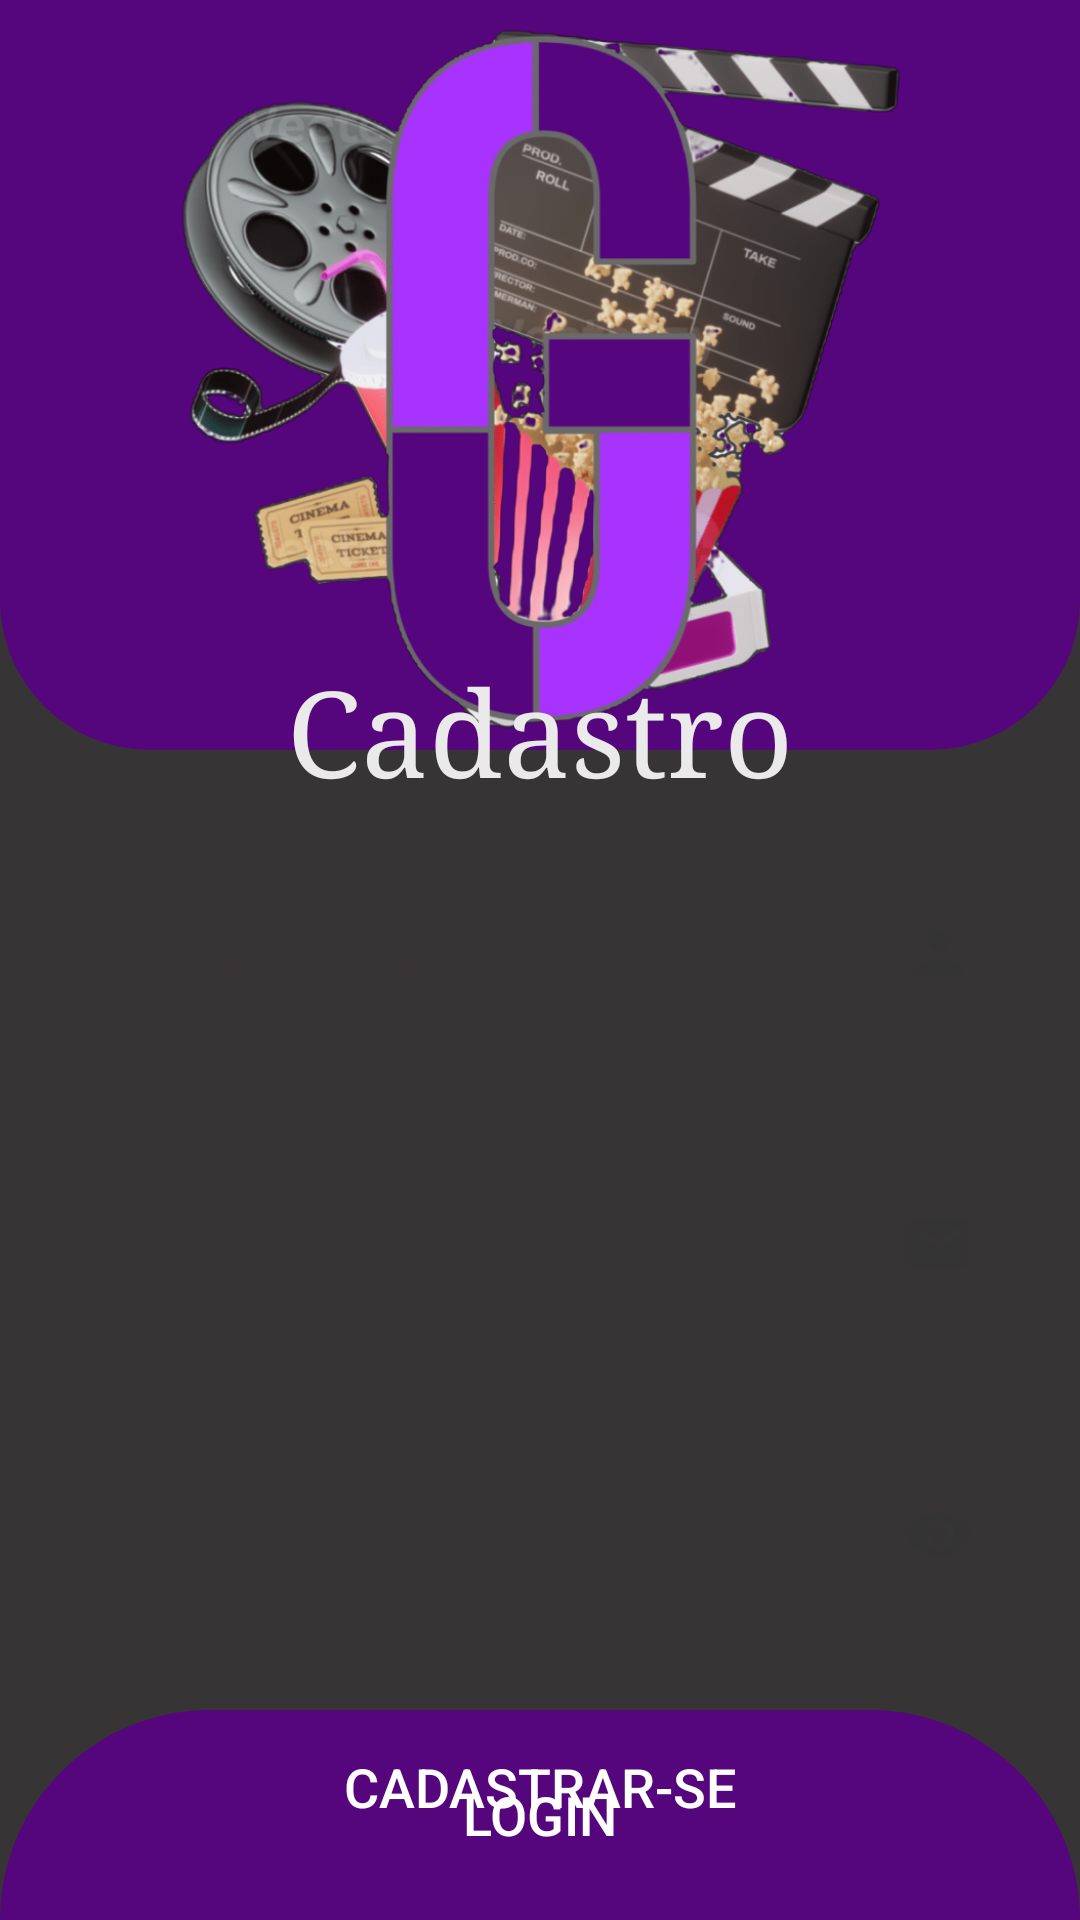

Here is an Android app screen rendered from its layout file. Give the layout XML and the strings, colors and styles it references.
<!-- AndroidManifest.xml: application theme Theme.GuideFlixProjeto -->
<!-- res/layout/activity_cadastro.xml -->
<?xml version="1.0" encoding="utf-8"?>
<androidx.constraintlayout.widget.ConstraintLayout xmlns:android="http://schemas.android.com/apk/res/android"
    xmlns:app="http://schemas.android.com/apk/res-auto"
    xmlns:tools="http://schemas.android.com/tools"
    android:background="@color/gray"
    android:layout_width="match_parent"
    android:layout_height="match_parent"
    tools:context=".CadastroActivity">

    <View
        android:id="@+id/containerTopCadastro"
        android:layout_width="match_parent"
        android:layout_height="250dp"
        android:background="@drawable/container_background"
        app:layout_constraintTop_toTopOf="parent"
        app:layout_constraintStart_toStartOf="parent"
        app:layout_constraintEnd_toEndOf="parent" />

    <ImageView
        android:contentDescription="@string/app_name"
        android:layout_width="250dp"
        android:layout_height="250dp"
        android:src="@drawable/app_image"
        app:layout_constraintTop_toTopOf="@id/containerTopCadastro"
        app:layout_constraintStart_toStartOf="@id/containerTopCadastro"
        app:layout_constraintEnd_toEndOf="@id/containerTopCadastro"
        app:layout_constraintBottom_toBottomOf="@id/containerTopCadastro" />

    <TextView
        android:id="@+id/txtcadastromain"
        android:layout_width="wrap_content"
        android:layout_height="wrap_content"
        android:text="@string/cadastro"
        android:textColor="@color/white_gray"
        android:textSize="40sp"
        android:layout_marginTop="20dp"

        app:layout_constraintTop_toBottomOf="@id/containerTopCadastro"
        app:layout_constraintEnd_toEndOf="parent"
        app:layout_constraintStart_toStartOf="parent"
        app:layout_constraintBottom_toTopOf="@id/txtInputLayoutNomeCadastro"
        android:fontFamily="serif"/>


    <com.google.android.material.textfield.TextInputEditText
        android:id="@+id/txtInputLayoutNomeCadastro"
        style="@style/Widget.MaterialComponents.TextInputLayout.OutlinedBox"
        android:layout_width="match_parent"
        android:layout_height="wrap_content"
        android:layout_marginTop="20dp"
        android:layout_marginBottom="20dp"
        android:background="@drawable/backgroundedittext"
        android:drawableEnd="@drawable/icon_person"
        android:hint="@string/nome"
        android:inputType="textPersonName"
        android:maxLines="1"
        android:padding="15dp"
        android:textColor="@color/gray"
        android:textSize="20sp"
        android:layout_marginStart="20dp"
        android:layout_marginEnd="20dp"
        android:textColorHint="@color/gray"
        app:layout_constraintTop_toBottomOf="@id/txtcadastromain"
        app:layout_constraintBottom_toTopOf="@id/txtInputLayoutEmailCadastro"
        app:layout_constraintStart_toStartOf="parent"
        app:layout_constraintEnd_toEndOf="parent"/>


    <com.google.android.material.textfield.TextInputEditText
        android:id="@+id/txtInputLayoutEmailCadastro"
        style="@style/Widget.MaterialComponents.TextInputLayout.OutlinedBox"
        android:layout_width="match_parent"
        android:layout_height="wrap_content"
        android:layout_marginBottom="20dp"
        android:background="@drawable/backgroundedittext"
        android:drawableEnd="@drawable/icon_email"
        android:hint="@string/hint_email"
        android:inputType="textEmailAddress"
        android:maxLines="1"
        android:padding="15dp"
        android:textColor="@color/gray"
        android:textSize="20sp"
        android:layout_marginStart="20dp"
        android:layout_marginTop="20dp"
        android:layout_marginEnd="20dp"
        android:textColorHint="@color/gray"
        app:layout_constraintTop_toBottomOf="@id/txtInputLayoutNomeCadastro"
        app:layout_constraintBottom_toTopOf="@id/editSenhaCadastro"
        app:layout_constraintStart_toStartOf="parent"
        app:layout_constraintEnd_toEndOf="parent"/>

        <com.google.android.material.textfield.TextInputEditText
            android:id="@+id/editSenhaCadastro"
            android:layout_width="match_parent"
            android:layout_height="wrap_content"
            android:textColor="@color/gray"
            android:hint="@string/hint_senha"
            android:inputType="numberPassword"
            android:maxLines="1"
            android:textSize="20sp"
            android:padding="15dp"
            android:layout_marginTop="20dp"
            android:layout_marginStart="20dp"
            android:layout_marginEnd="20dp"
            android:background="@drawable/backgroundedittext"
            android:drawableEnd="@drawable/icon_eye"
            android:textColorHint="@color/gray"
            app:layout_constraintTop_toBottomOf="@id/txtInputLayoutEmailCadastro"
            app:layout_constraintBottom_toTopOf="@id/btnCadastro"
            app:layout_constraintStart_toStartOf="parent"
            app:layout_constraintEnd_toEndOf="parent"
            app:hintTextColor="@color/gray"
            style="@style/Widget.MaterialComponents.TextInputLayout.OutlinedBox"/>

    <androidx.appcompat.widget.AppCompatButton
        android:id="@+id/btnCadastro"
        android:layout_width="match_parent"
        android:layout_height="wrap_content"
        android:layout_marginStart="60dp"
        android:layout_marginTop="28dp"
        android:layout_marginEnd="60dp"
        android:background="@drawable/background_button_enabled"
        android:padding="15dp"
        android:text="@string/Cadastro_botao"
        android:textColor="@color/white"
        android:textSize="18sp"
        app:layout_constraintBottom_toTopOf="@id/containerEndTelaCadastro"
        app:layout_constraintEnd_toEndOf="parent"
        app:layout_constraintEnd_toStartOf="@id/containerEndTelaCadastro"
        app:layout_constraintHorizontal_bias="0.0"
        app:layout_constraintStart_toStartOf="parent"
        app:layout_constraintTop_toBottomOf="@id/editSenhaCadastro"
        tools:ignore="TextSizeCheck,VisualLintButtonSize" />

    <TextView
        android:id="@+id/txtTelaCadastro"
        android:layout_width="match_parent"
        android:layout_height="wrap_content"
        android:layout_marginStart="20dp"
        android:layout_marginEnd="20dp"
        android:fontFamily="serif"
        android:gravity="center"
        android:text="@string/login_cadastro"
        android:textColor="@color/white"
        android:textSize="18sp"
        app:layout_constraintBottom_toTopOf="@id/btnCadastroLogin"
        app:layout_constraintEnd_toEndOf="parent"
        app:layout_constraintStart_toStartOf="parent"
        app:layout_constraintTop_toBottomOf="@id/btnCadastro"
        tools:ignore="TextSizeCheck,TextContrastCheck,VisualLintOverlap" />


    <androidx.appcompat.widget.AppCompatButton
        android:id="@+id/btnCadastroLogin"
        android:layout_width="149dp"
        android:layout_height="56dp"
        android:layout_marginStart="20dp"
        android:layout_marginTop="20dp"
        android:layout_marginEnd="20dp"
        android:layout_marginBottom="20dp"
        android:background="#00FFFFFF"
        android:gravity="center"
        android:padding="15dp"
        android:text="@string/login"
        android:textColor="@color/white"
        android:textSize="18sp"
        app:layout_constraintTop_toTopOf="@id/containerEndTelaCadastro"
        app:layout_constraintEnd_toEndOf="parent"
        app:layout_constraintStart_toStartOf="parent"
        app:layout_constraintBottom_toBottomOf="@id/containerEndTelaCadastro"
        tools:ignore="TextSizeCheck,VisualLintOverlap" />

    <View
        android:id="@+id/containerEndTelaCadastro"
        android:layout_width="match_parent"
        android:layout_height="70dp"
        android:background="@drawable/container_background_purple"
        app:layout_constraintBottom_toBottomOf="parent"
        app:layout_constraintEnd_toEndOf="parent"
        app:layout_constraintStart_toStartOf="parent"
        />

</androidx.constraintlayout.widget.ConstraintLayout>
<!-- resources referenced by this layout -->
<resources>
  <color name="gray">#373435</color>
  <color name="white">#FFFFFFFF</color>
  <color name="white_gray">#EAEAEA</color>
  <!-- drawable app_image: png bitmap (drawable, 467732 bytes) -->
  <!-- drawable container_background (drawable) -->
  <?xml version="1.0" encoding="utf-8"?>
  <shape xmlns:android="http://schemas.android.com/apk/res/android"
      android:shape="rectangle">
  
      <solid android:color="@color/purple"/>
      <corners
          android:bottomLeftRadius="50dp"
          android:bottomRightRadius="50dp"/>
  </shape>
  <!-- drawable container_background_purple (drawable) -->
  <?xml version="1.0" encoding="utf-8"?>
  <shape xmlns:android="http://schemas.android.com/apk/res/android"
      android:shape="rectangle">
  
      <solid android:color="@color/purple"/>
      <corners android:topLeftRadius="70dp"
          android:topRightRadius="70dp"/>
  </shape>
  <!-- drawable icon_email (drawable) -->
  <vector android:height="24dp" android:tint="#353435"
      android:viewportHeight="24" android:viewportWidth="24"
      android:width="24dp" xmlns:android="http://schemas.android.com/apk/res/android">
      <path android:fillColor="@android:color/white" android:pathData="M20,4L4,4c-1.1,0 -1.99,0.9 -1.99,2L2,18c0,1.1 0.9,2 2,2h16c1.1,0 2,-0.9 2,-2L22,6c0,-1.1 -0.9,-2 -2,-2zM20,8l-8,5 -8,-5L4,6l8,5 8,-5v2z"/>
  </vector>
  <!-- drawable icon_eye (drawable) -->
  <vector android:height="24dp" android:tint="#353435"
      android:viewportHeight="24" android:viewportWidth="24"
      android:width="24dp" xmlns:android="http://schemas.android.com/apk/res/android">
      <path android:fillColor="@android:color/white" android:pathData="M12,4.5C7,4.5 2.73,7.61 1,12c1.73,4.39 6,7.5 11,7.5s9.27,-3.11 11,-7.5c-1.73,-4.39 -6,-7.5 -11,-7.5zM12,17c-2.76,0 -5,-2.24 -5,-5s2.24,-5 5,-5 5,2.24 5,5 -2.24,5 -5,5zM12,9c-1.66,0 -3,1.34 -3,3s1.34,3 3,3 3,-1.34 3,-3 -1.34,-3 -3,-3z"/>
  </vector>
  <!-- drawable icon_person (drawable) -->
  <vector android:height="24dp" android:tint="#353435"
      android:viewportHeight="24" android:viewportWidth="24"
      android:width="24dp" xmlns:android="http://schemas.android.com/apk/res/android">
      <path android:fillColor="@android:color/white" android:pathData="M12,12c2.21,0 4,-1.79 4,-4s-1.79,-4 -4,-4 -4,1.79 -4,4 1.79,4 4,4zM12,14c-2.67,0 -8,1.34 -8,4v2h16v-2c0,-2.66 -5.33,-4 -8,-4z"/>
  </vector>
  <string name="Cadastro_botao">Cadastrar-se</string>
  <string name="app_name">GuideFlix</string>
  <string name="cadastro">Cadastro</string>
  <string name="hint_email">E-mail</string>
  <string name="hint_senha">Senha</string>
  <string name="login">Login</string>
  <string name="login_cadastro">Já possui conta?</string>
  <string name="nome">Nome Completo</string>
  <style name="Theme.GuideFlixProjeto" parent="Base.Theme.GuideFlixProjeto" />
  <color name="purple">#55067C</color>
  <style name="Base.Theme.GuideFlixProjeto" parent="Theme.Material3.DayNight.NoActionBar">
          
          
      </style>
</resources>
